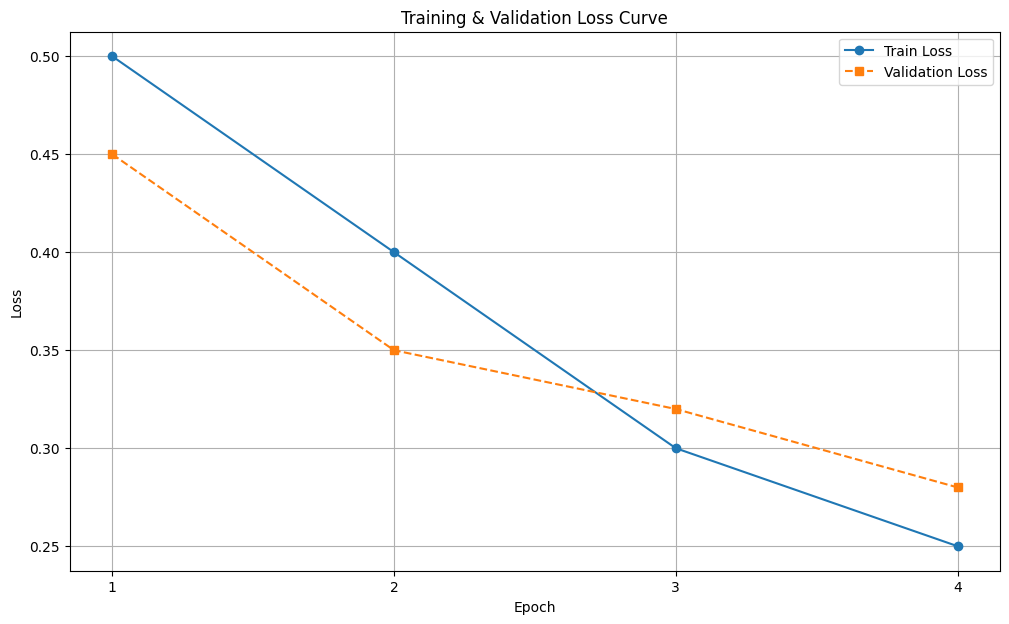

This figure's Python source:
import re
import matplotlib.pyplot as plt
import os

def set_chinese_font():
    """
    Attempts to set a Chinese font for matplotlib to display characters correctly.
    """
    try:
        # 'SimHei' is a common font on Windows
        plt.rcParams['font.sans-serif'] = ['SimHei']
        plt.rcParams['axes.unicode_minus'] = False  # To display minus sign correctly
        
        # Test if it works
        fig, ax = plt.subplots()
        ax.text(0.5, 0.5, '测试', ha='center', va='center')
        plt.close(fig)
        print("Font 'SimHei' loaded successfully for Chinese characters.")
    except Exception:
        try:
            # 'WenQuanYi Zen Hei' is common on Linux
            plt.rcParams['font.sans-serif'] = ['WenQuanYi Zen Hei']
            plt.rcParams['axes.unicode_minus'] = False
            # Test
            fig, ax = plt.subplots()
            ax.text(0.5, 0.5, '测试', ha='center', va='center')
            plt.close(fig)
            print("Font 'WenQuanYi Zen Hei' loaded successfully for Chinese characters.")
        except Exception:
            print("Warning: Could not set a Chinese font (SimHei, WenQuanYi Zen Hei).")
            print("Plot labels may not display Chinese characters correctly.")
            print("Please install a compatible font (e.g., 'SimHei') and ensure matplotlib can find it.")

def parse_and_plot(log_file_path):
    """
    Parses a training log file to extract epoch, train loss, and validation loss,
    then plots the results.
    """
    
    # Set up matplotlib to support Chinese characters
    set_chinese_font()

    # Define regex patterns
    # Pattern for "--- Epoch X/Y ---"
    epoch_pattern = re.compile(r"--- Epoch (\d+)/\d+ ---")
    # Pattern for "[总结] 训练损失: X.XXXX | 验证损失: Y.YYYY"
    loss_pattern = re.compile(r"\[总结\] 训练损失: (\d+\.\d+) \| 验证损失: (\d+\.\d+)")

    # Lists to store extracted data
    epoch_numbers = []
    train_losses = []
    val_losses = []

    current_epoch = 0  # To track the current epoch being processed

    # --- Demo File Creation ---
    # Check if the log file exists. If not, create a dummy one for demonstration.
    if not os.path.exists(log_file_path):
        print(f"Warning: Log file not found at '{log_file_path}'.")
        print("Creating a dummy 'train_log_demo.log' for demonstration.")
        log_file_path = 'train_log_demo.log'
        with open(log_file_path, 'w', encoding='utf-8') as f:
            f.write(
                "--- Epoch 1/30 ---\n"
                "Epoch 1 完成. 耗时: 3000s\n"
                " [总结] 训练损失: 0.5000 | 验证损失: 0.4500\n"
                "(新最佳模型! ...)\n"
                "--- Epoch 2/30 ---\n"
                "Epoch 2 完成. 耗时: 3001s\n"
                " [总结] 训练损失: 0.4000 | 验证损失: 0.3500\n"
                "(新最佳模型! ...)\n"
                "--- Epoch 3/30 ---\n"
                "Epoch 3 完成. 耗时: 3002s\n"
                " [总结] 训练损失: 0.3000 | 验证损失: 0.3200\n"
                "--- Epoch 4/30 ---\n"
                "Epoch 4 完成. 耗时: 3003s\n"
                " [总结] 训练损失: 0.2500 | 验证损失: 0.2800\n"
                "(新最佳模型! ...)\n"
            )
    # --- End of Demo File Creation ---
    
    print(f"Parsing log file: {log_file_path}")

    # Read and parse the log file
    try:
        with open(log_file_path, 'r', encoding='utf-8') as f:
            for line in f:
                # Check for epoch start
                epoch_match = epoch_pattern.search(line)
                if epoch_match:
                    current_epoch = int(epoch_match.group(1))
                    continue  # Move to the next line, as this line doesn't have loss info

                # Check for loss summary line
                loss_match = loss_pattern.search(line)
                
                # We must have found an epoch number first (current_epoch > 0)
                if loss_match and current_epoch > 0:
                    train_loss = float(loss_match.group(1))
                    val_loss = float(loss_match.group(2))

                    # Store the data
                    epoch_numbers.append(current_epoch)
                    train_losses.append(train_loss)
                    val_losses.append(val_loss)

                    # Optional: Print extracted data
                    print(f"Epoch {current_epoch}: Train Loss = {train_loss}, Val Loss = {val_loss}")

    except FileNotFoundError:
        print(f"Error: File not found at '{log_file_path}'. Please check the path.")
        return
    except Exception as e:
        print(f"An error occurred while reading the file: {e}")
        return

    # Check if we found any data
    if not epoch_numbers:
        print("No loss data was successfully extracted.")
        print("Please check the log file format and the regex patterns in the script.")
        return

    # Plot the data
    plt.figure(figsize=(12, 7))
    plt.plot(epoch_numbers, train_losses, label='Train Loss', marker='o', linestyle='-')
    plt.plot(epoch_numbers, val_losses, label='Validation Loss', marker='s', linestyle='--')

    # Add plot titles and labels (in Chinese)
    plt.title('Training & Validation Loss Curve')
    plt.xlabel('Epoch')
    plt.ylabel('Loss')
    plt.legend()  # Show the legend
    plt.grid(True)  # Add a grid for readability

    # Set integer ticks for x-axis if there are not too many epochs
    if len(epoch_numbers) > 0:
        max_epoch = max(epoch_numbers)
        # Only show integer ticks if total epochs are manageable
        if max_epoch <= 50:
            all_epochs = range(min(epoch_numbers), max_epoch + 1)
            # Only label every 1, 2, or 5 ticks to avoid clutter
            step = 1
            if max_epoch > 20:
                step = 2
            if max_epoch > 40:
                step = 5
            plt.xticks(list(all_epochs)[::step])

    # Save the plot to a file
    plot_filename = 'train_transcaller_light_251111_1_loss_curve.png'
    try:
        plt.savefig(plot_filename)
        print(f"Plot successfully saved as '{plot_filename}'")
    except Exception as e:
        print(f"Error saving plot: {e}")

    # Show the plot
    plt.show()

if __name__ == "__main__":
    # --- IMPORTANT ---
    # Change this to the actual path of your log file
    log_file = '/home/lijy/workspace/my_basecaller/train/train_transcaller_light_251111_1.log'
    
    parse_and_plot(log_file)
